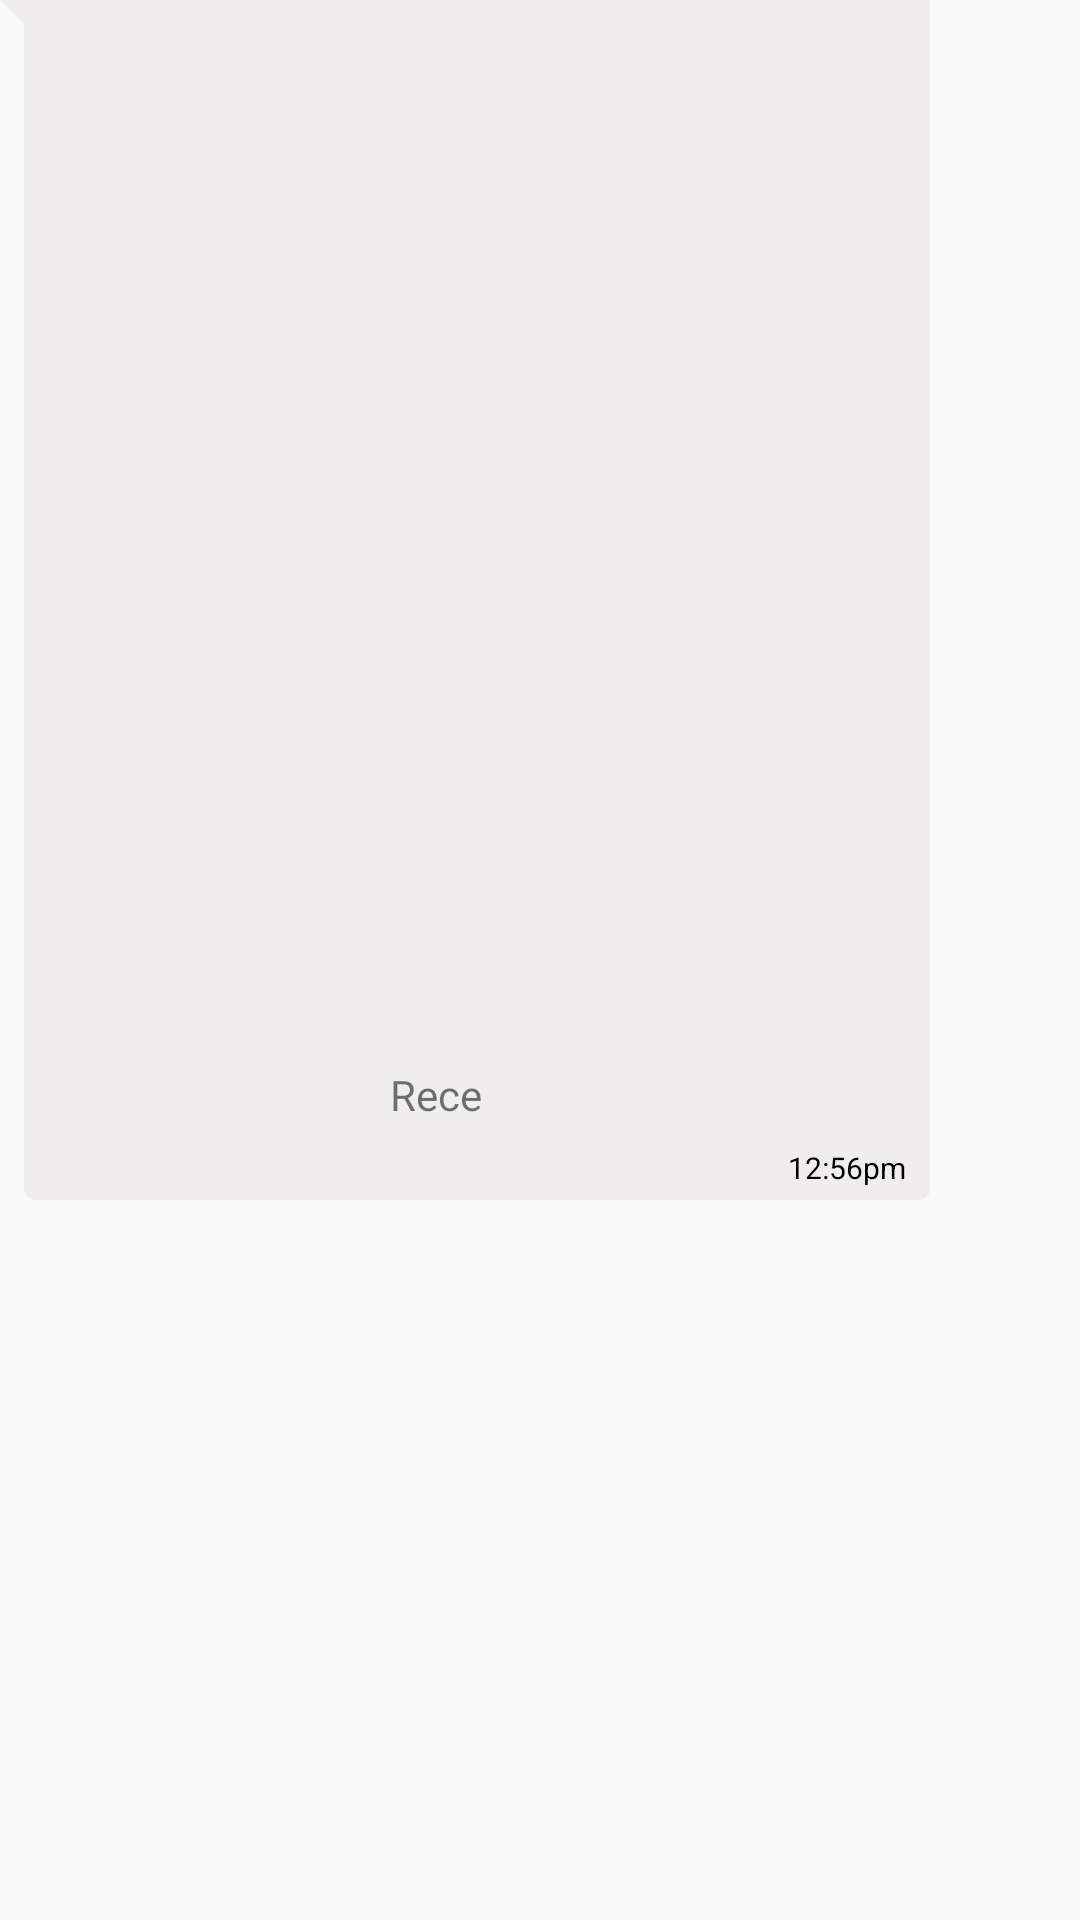

Android layout source for this screen:
<!-- AndroidManifest.xml: application theme Theme.MyWhatsApp -->
<!-- res/layout/sample_receiver.xml -->
<?xml version="1.0" encoding="utf-8"?>
<androidx.constraintlayout.widget.ConstraintLayout xmlns:android="http://schemas.android.com/apk/res/android"
    xmlns:tools="http://schemas.android.com/tools"
    android:layout_width="wrap_content"
    android:layout_height="wrap_content"
    xmlns:app="http://schemas.android.com/apk/res-auto"
    android:layout_marginStart="5dp"
    android:layout_marginLeft="5dp"
    android:layout_marginTop="4dp"
    android:layout_marginRight="7dp"
    android:maxWidth="310dp"
    android:minHeight="30dp"
    android:maxHeight="400dp"
    android:background="@drawable/bg_receiver"
    tools:ignore="TextViewEdits">

    
    <TextView
        android:id="@+id/receiverText"
        android:layout_width="wrap_content"
        android:layout_height="wrap_content"
        android:layout_margin="8dp"
        android:inputType="textLongMessage|textMultiLine"
        android:maxWidth="270dp"
        android:minWidth="50dp"
        android:text="Rece"
        app:flow_horizontalAlign="start"
        app:layout_constraintBottom_toTopOf="@+id/receiverTime"
        app:layout_constraintEnd_toEndOf="parent"
        app:layout_constraintStart_toStartOf="parent"
        app:layout_constraintTop_toTopOf="parent"
        app:layout_constraintVertical_bias="1.0" />

    
    <TextView
        android:id="@+id/receiverTime"
        android:layout_width="wrap_content"
        android:layout_height="wrap_content"
        android:layout_marginEnd="8dp"
        android:layout_marginBottom="4dp"
        android:layout_marginRight="4dp"
        android:text="12:56pm"
        android:textSize="10sp"
        android:textColor="@android:color/black"
        app:layout_constraintBottom_toBottomOf="parent"
        app:layout_constraintEnd_toEndOf="parent" />

    <androidx.constraintlayout.widget.Guideline
        android:id="@+id/guidline"
        android:layout_width="wrap_content"
        android:layout_height="wrap_content"
        android:orientation="vertical"
        app:layout_constraintGuide_end="160dp" />


</androidx.constraintlayout.widget.ConstraintLayout>
<!-- resources referenced by this layout -->
<resources>
  <!-- drawable bg_receiver (drawable) -->
  <?xml version="1.0" encoding="utf-8"?>
  <layer-list xmlns:android="http://schemas.android.com/apk/res/android">
      <item>
          <rotate
              android:fromDegrees="-45"
              android:pivotX="0%"
              android:pivotY="0%"
              android:toDegrees="0" >
              <shape android:shape="rectangle" >
                  <solid android:color="#EFEDED" />
              </shape>
          </rotate>
      </item>
      <item android:left="8dp">
          <shape android:shape="rectangle" >
              <solid android:color="#EFEDED" />
              <corners android:radius="4dp" />
          </shape>
      </item>
  </layer-list>
  <style name="Theme.MyWhatsApp" parent="AppTheme" />
  <style name="AppTheme" parent="Theme.AppCompat.Light.DarkActionBar">
          
          <item name="windowActionBar">true</item>
          <item name="colorPrimary">@android:color/transparent</item>
          <item name="colorPrimaryDark">@android:color/transparent</item>
          <item name="windowActionBarOverlay">true</item>
  
          
          <item name="actionBarStyle">@style/MyActionBar</item>
          <item name="actionOverflowButtonStyle">@style/MyOverflowStyle</item>
      </style>
  <style name="MyActionBar" parent="Widget.AppCompat.ActionBar">
          <item name="android:background">@android:color/transparent</item>
          <item name="titleTextStyle">@style/MyActionBarTitleText</item>
      </style>
  <style name="MyOverflowStyle" parent="Widget.AppCompat.ActionButton.Overflow">
          <item name="android:src">@drawable/menu</item> 
      </style>
  <style name="MyActionBarTitleText" parent="TextAppearance.AppCompat.Widget.ActionBar.Title">
          <item name="android:textColor">@android:color/black</item>
      </style>
  <!-- drawable menu (drawable) -->
  <?xml version="1.0" encoding="utf-8"?>
  <vector xmlns:android="http://schemas.android.com/apk/res/android"
      android:width="24dp"
      android:height="24dp"
      android:viewportWidth="24"
      android:viewportHeight="24">
      <path
          android:fillColor="#000000"
          android:pathData="M12,16.5a1.5,1.5 0 1,1 0,-3 1.5,1.5 0 0,1 0,3zM12,10.5a1.5,1.5 0 1,1 0,-3 1.5,1.5 0 0,1 0,3zM12,4.5a1.5,1.5 0 1,1 0,-3 1.5,1.5 0 0,1 0,3z"/>
  </vector>
</resources>
